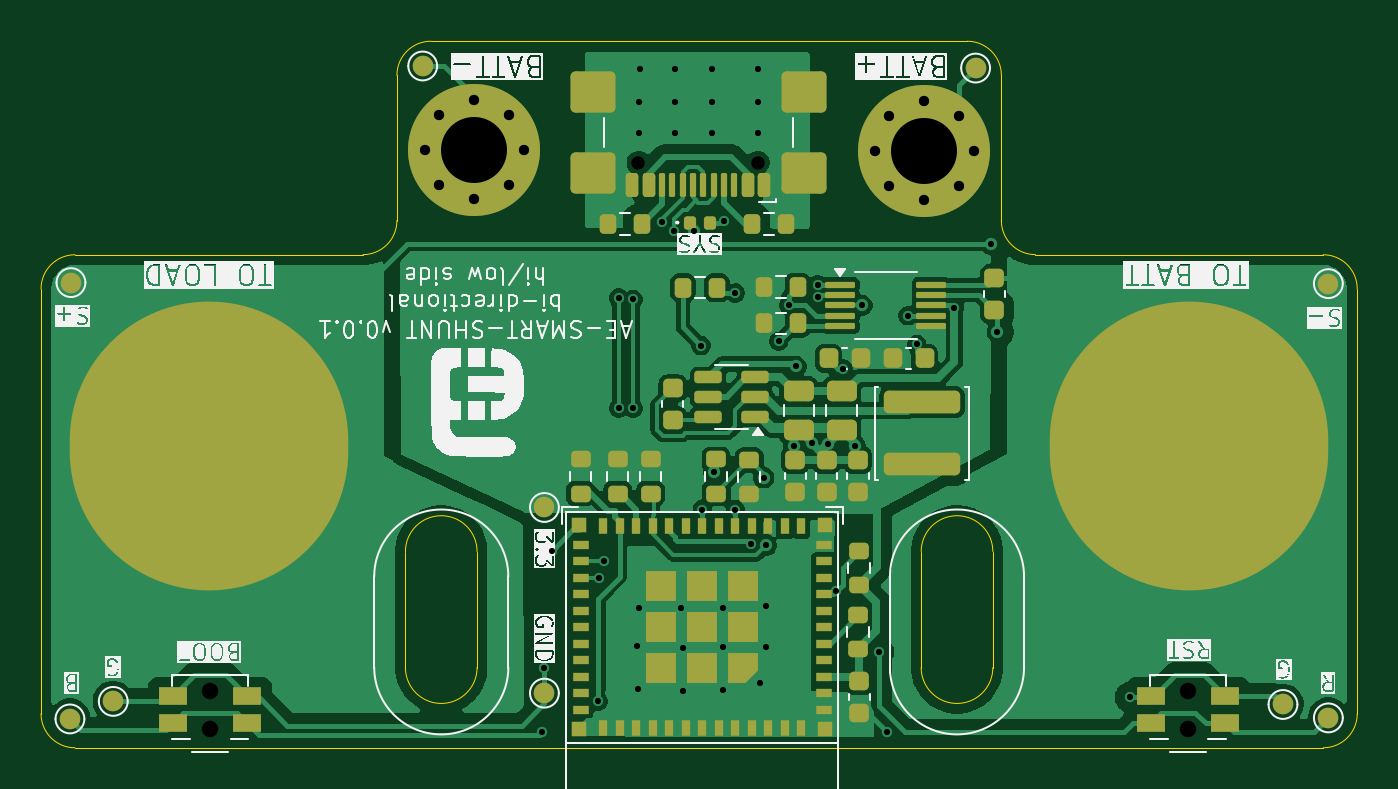
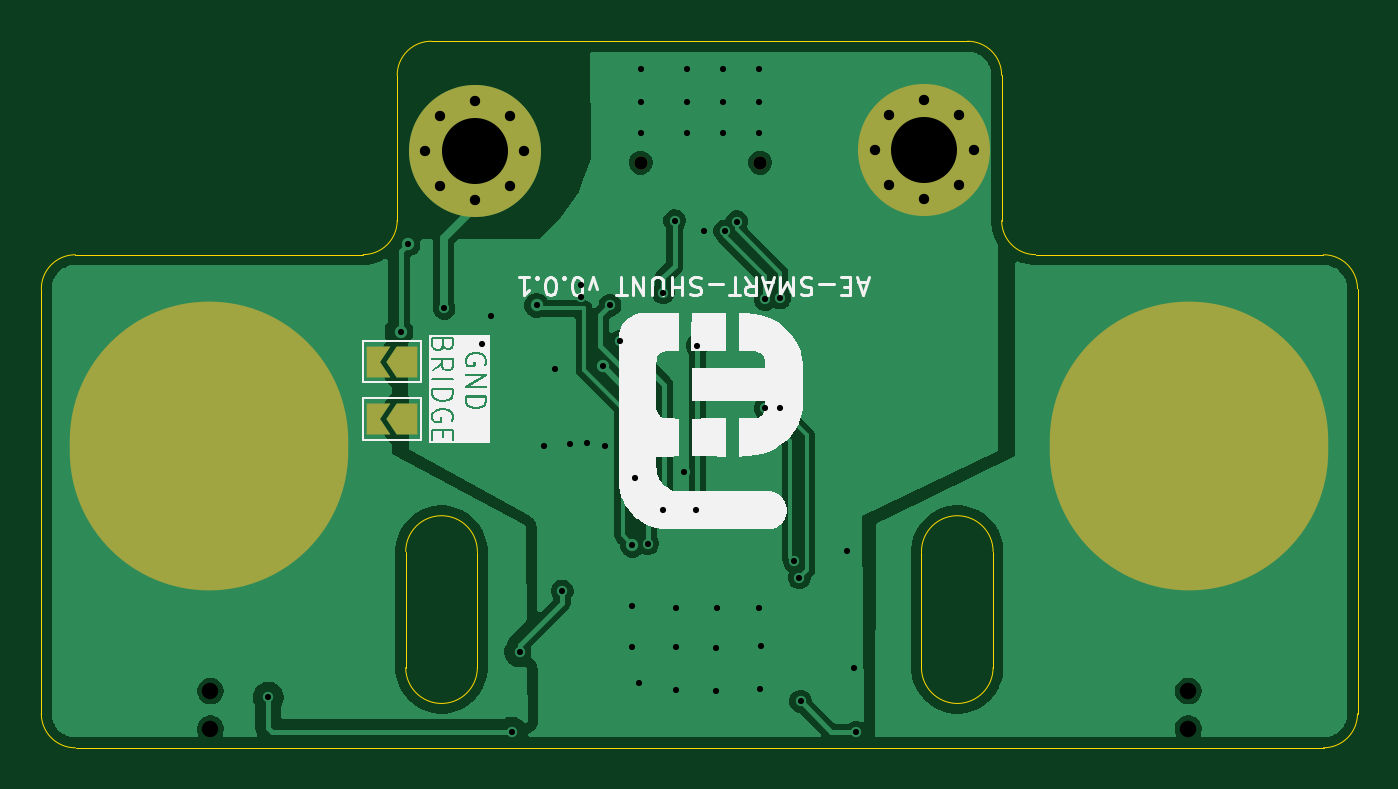
Circuit board: 9 layer files. Board 63.8 x 34.3 mm.
- bottom_copper: smart_shunt_v0.0.1-CuBottom.gbr (56005 bytes)
- top_copper: smart_shunt_v0.0.1-CuTop.gbr (93515 bytes)
- outline: smart_shunt_v0.0.1-EdgeCuts.gbr (2053 bytes)
- bottom_mask: smart_shunt_v0.0.1-MaskBottom.gbr (1979 bytes)
- top_mask: smart_shunt_v0.0.1-MaskTop.gbr (8830 bytes)
- drill: smart_shunt_v0.0.1-NPTH.drl (486 bytes)
- drill: smart_shunt_v0.0.1-PTH.drl (1933 bytes)
- bottom_silk: smart_shunt_v0.0.1-SilkBottom.gbr (31931 bytes)
- top_silk: smart_shunt_v0.0.1-SilkTop.gbr (120320 bytes)

=== bottom_copper: smart_shunt_v0.0.1-CuBottom.gbr (56005 bytes, source omitted) ===
=== top_copper: smart_shunt_v0.0.1-CuTop.gbr (93515 bytes, source omitted) ===
=== outline: smart_shunt_v0.0.1-EdgeCuts.gbr ===
%TF.GenerationSoftware,KiCad,Pcbnew,9.0.1*%
%TF.CreationDate,2025-07-20T13:59:45+10:00*%
%TF.ProjectId,smart_shunt_v0.0.1,736d6172-745f-4736-9875-6e745f76302e,v0.0.1*%
%TF.SameCoordinates,Original*%
%TF.FileFunction,Profile,NP*%
%FSLAX46Y46*%
G04 Gerber Fmt 4.6, Leading zero omitted, Abs format (unit mm)*
G04 Created by KiCad (PCBNEW 9.0.1) date 2025-07-20 13:59:45*
%MOMM*%
%LPD*%
G01*
G04 APERTURE LIST*
%TA.AperFunction,Profile*%
%ADD10C,0.050000*%
%TD*%
G04 APERTURE END LIST*
D10*
X128263288Y-90763288D02*
X128263288Y-85136712D01*
X112250000Y-94650000D02*
G75*
G02*
X110600000Y-93000000I0J1650000D01*
G01*
X155500000Y-60400000D02*
G75*
G02*
X157150000Y-62050000I0J-1650000D01*
G01*
X172750000Y-70750000D02*
G75*
G02*
X174400000Y-72400000I0J-1650000D01*
G01*
X131736712Y-90763288D02*
G75*
G02*
X128263288Y-90763288I-1736712J0D01*
G01*
X158799369Y-70743179D02*
G75*
G02*
X157149821Y-69094635I31J1649579D01*
G01*
X155500000Y-60400000D02*
X145850000Y-60407680D01*
X174400000Y-72400000D02*
X174400000Y-93000000D01*
X156736712Y-90763288D02*
X156736712Y-85136712D01*
X128263288Y-85136712D02*
G75*
G02*
X131736712Y-85136712I1736712J0D01*
G01*
X131736712Y-90763288D02*
X131736712Y-85136712D01*
X110600000Y-93000000D02*
X110600000Y-72400000D01*
X127850000Y-62050000D02*
G75*
G02*
X129500000Y-60400000I1650000J0D01*
G01*
X110600000Y-72400000D02*
G75*
G02*
X112250000Y-70750000I1650000J0D01*
G01*
X153263288Y-85136712D02*
G75*
G02*
X156736712Y-85136712I1736712J0D01*
G01*
X153263288Y-90763288D02*
X153263288Y-85136712D01*
X158799369Y-70743179D02*
X172750000Y-70750000D01*
X126199906Y-70745378D02*
X112250000Y-70750000D01*
X145850000Y-60407680D02*
X129500000Y-60400000D01*
X127849284Y-69098141D02*
G75*
G02*
X126199906Y-70745385I-1649384J2141D01*
G01*
X156736712Y-90763288D02*
G75*
G02*
X153263288Y-90763288I-1736712J0D01*
G01*
X157150000Y-62050000D02*
X157149778Y-69094635D01*
X127850000Y-62050000D02*
X127849284Y-69098141D01*
X172742320Y-94650011D02*
X112242320Y-94650011D01*
X174400000Y-93000000D02*
G75*
G02*
X172750000Y-94650000I-1650000J0D01*
G01*
M02*

=== bottom_mask: smart_shunt_v0.0.1-MaskBottom.gbr ===
%TF.GenerationSoftware,KiCad,Pcbnew,9.0.1*%
%TF.CreationDate,2025-07-20T13:59:45+10:00*%
%TF.ProjectId,smart_shunt_v0.0.1,736d6172-745f-4736-9875-6e745f76302e,v0.0.1*%
%TF.SameCoordinates,Original*%
%TF.FileFunction,Soldermask,Bot*%
%TF.FilePolarity,Negative*%
%FSLAX46Y46*%
G04 Gerber Fmt 4.6, Leading zero omitted, Abs format (unit mm)*
G04 Created by KiCad (PCBNEW 9.0.1) date 2025-07-20 13:59:45*
%MOMM*%
%LPD*%
G01*
G04 APERTURE LIST*
G04 Aperture macros list*
%AMFreePoly0*
4,1,6,0.500000,-0.750000,-0.650000,-0.750000,-0.150000,0.000000,-0.650000,0.750000,0.500000,0.750000,0.500000,-0.750000,0.500000,-0.750000,$1*%
%AMFreePoly1*
4,1,6,1.000000,0.000000,0.500000,-0.750000,-0.500000,-0.750000,-0.500000,0.750000,0.500000,0.750000,1.000000,0.000000,1.000000,0.000000,$1*%
G04 Aperture macros list end*
%ADD10C,0.650000*%
%ADD11O,13.500000X14.000000*%
%ADD12C,0.800000*%
%ADD13C,6.400000*%
%ADD14C,0.750000*%
%ADD15FreePoly0,0.000000*%
%ADD16FreePoly1,0.000000*%
G04 APERTURE END LIST*
D10*
%TO.C,J4*%
X145340000Y-66285000D03*
X139560000Y-66285000D03*
%TD*%
D11*
%TO.C,J1*%
X118750000Y-80000000D03*
%TD*%
D12*
%TO.C,J5*%
X129200000Y-65650000D03*
X129902944Y-63952944D03*
X129902944Y-67347056D03*
X131600000Y-63250000D03*
D13*
X131600000Y-65650000D03*
D12*
X131600000Y-68050000D03*
X133297056Y-63952944D03*
X133297056Y-67347056D03*
X134000000Y-65650000D03*
%TD*%
D14*
%TO.C,SW2*%
X118800000Y-93725000D03*
X118800000Y-91900000D03*
%TD*%
D11*
%TO.C,J2*%
X166250000Y-80000000D03*
%TD*%
D12*
%TO.C,J3*%
X151000000Y-65700000D03*
X151702944Y-64002944D03*
X151702944Y-67397056D03*
X153400000Y-63300000D03*
D13*
X153400000Y-65700000D03*
D12*
X153400000Y-68100000D03*
X155097056Y-64002944D03*
X155097056Y-67397056D03*
X155800000Y-65700000D03*
%TD*%
D14*
%TO.C,SW1*%
X166200000Y-93725000D03*
X166200000Y-91900000D03*
%TD*%
D15*
%TO.C,JP1*%
X158140000Y-78710000D03*
D16*
X156690002Y-78710000D03*
%TD*%
D15*
%TO.C,JP1*%
X158140000Y-75940000D03*
D16*
X156690002Y-75940000D03*
%TD*%
M02*

=== top_mask: smart_shunt_v0.0.1-MaskTop.gbr (8830 bytes, source omitted) ===
=== drill: smart_shunt_v0.0.1-NPTH.drl ===
M48
; DRILL file {KiCad 9.0.1} date 2025-07-20T13:59:45+1000
; FORMAT={-:-/ absolute / inch / decimal}
; #@! TF.CreationDate,2025-07-20T13:59:45+10:00
; #@! TF.GenerationSoftware,Kicad,Pcbnew,9.0.1
; #@! TF.FileFunction,NonPlated,1,2,NPTH
FMAT,2
INCH
; #@! TA.AperFunction,NonPlated,NPTH,ComponentDrill
T1C0.0256
; #@! TA.AperFunction,NonPlated,NPTH,ComponentDrill
T2C0.0315
%
G90
G05
T1
X5.4945Y-2.6096
X5.722Y-2.6096
T2
X4.6772Y-3.6181
X4.6772Y-3.69
X6.5433Y-3.6181
X6.5433Y-3.69
M30

=== drill: smart_shunt_v0.0.1-PTH.drl ===
M48
; DRILL file {KiCad 9.0.1} date 2025-07-20T13:59:45+1000
; FORMAT={-:-/ absolute / inch / decimal}
; #@! TF.CreationDate,2025-07-20T13:59:45+10:00
; #@! TF.GenerationSoftware,Kicad,Pcbnew,9.0.1
; #@! TF.FileFunction,Plated,1,2,PTH
FMAT,2
INCH
; #@! TA.AperFunction,Plated,PTH,ViaDrill
T1C0.0118
; #@! TA.AperFunction,Plated,PTH,ComponentDrill
T2C0.0197
; #@! TA.AperFunction,Plated,PTH,ComponentDrill
T3C0.1260
; #@! TA.AperFunction,Plated,PTH,ComponentDrill
T4C0.3543
%
G90
G05
T1
X5.311Y-3.6969
X5.315Y-3.5748
X5.3287Y-3.3504
X5.4173Y-3.6378
X5.4193Y-3.4016
X5.4291Y-3.3701
X5.4567Y-2.8681
X5.4567Y-3.0787
X5.4843Y-3.0787
X5.4846Y-2.8708
X5.4921Y-3.5315
X5.4941Y-3.6142
X5.4961Y-2.4941
X5.4961Y-2.5531
X5.4961Y-3.4587
X5.4969Y-2.4319
X5.539Y-2.7222
X5.562Y-2.7402
X5.565Y-2.4319
X5.565Y-2.4941
X5.565Y-2.5531
X5.5765Y-3.4587
X5.5787Y-3.5354
X5.5787Y-3.6181
X5.6009Y-2.7401
X5.6142Y-2.9587
X5.6161Y-3.2717
X5.6339Y-2.4319
X5.6339Y-2.4941
X5.6339Y-2.5531
X5.6388Y-3.1998
X5.6555Y-3.4587
X5.6555Y-3.5335
X5.6555Y-3.6161
X5.6575Y-2.7205
X5.6791Y-2.8583
X5.6791Y-3.2717
X5.7087Y-3.3366
X5.7224Y-2.4319
X5.7224Y-2.4941
X5.7224Y-2.5531
X5.7264Y-3.6024
X5.7333Y-3.2106
X5.738Y-3.3398
X5.7382Y-3.4567
X5.7382Y-3.5335
X5.7618Y-2.9508
X5.7809Y-2.882
X5.7913Y-3.1506
X5.7947Y-2.9985
X5.8254Y-3.1451
X5.8366Y-2.8425
X5.8366Y-2.8661
X5.8565Y-3.1459
X5.872Y-3.4272
X5.8849Y-3.0038
X5.9075Y-3.1496
X5.9208Y-2.8819
X5.9528Y-3.5433
X5.9685Y-3.6969
X6.0089Y-2.9016
X6.0256Y-2.9567
X6.0974Y-2.8878
X6.1664Y-2.7647
X6.1795Y-2.9327
X6.4331Y-3.6299
T2
X5.0866Y-2.5846
X5.1143Y-2.5178
X5.1143Y-2.6515
X5.1811Y-2.4902
X5.1811Y-2.6791
X5.2479Y-2.5178
X5.2479Y-2.6515
X5.2756Y-2.5846
X5.9449Y-2.5866
X5.9726Y-2.5198
X5.9726Y-2.6534
X6.0394Y-2.4921
X6.0394Y-2.6811
X6.1062Y-2.5198
X6.1062Y-2.6534
X6.1339Y-2.5866
T3
X5.1811Y-2.5846
X6.0394Y-2.5866
T4
G00X4.6752Y-3.1299
M15
G01X4.6752Y-3.1693
M16
G05
G00X6.5453Y-3.1299
M15
G01X6.5453Y-3.1693
M16
G05
M30

=== bottom_silk: smart_shunt_v0.0.1-SilkBottom.gbr (31931 bytes, source omitted) ===
=== top_silk: smart_shunt_v0.0.1-SilkTop.gbr (120320 bytes, source omitted) ===
